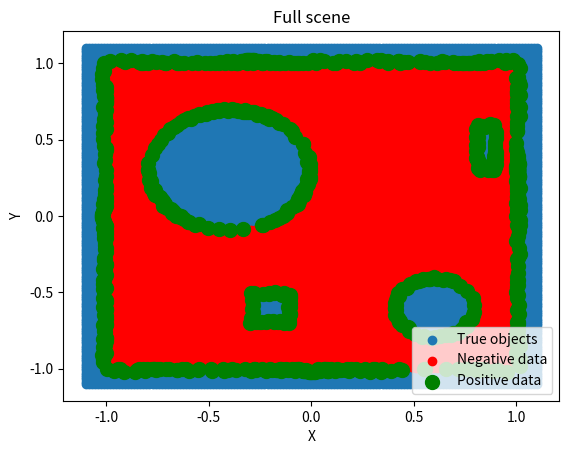

Write the Python code that produced this figure.
import itertools as it
import numpy as np
import matplotlib.pyplot as plt
import os

# Format: (x, y, radius)
circles = [(0.6, -0.6, 0.2),
           (-0.4, 0.3, 0.4)]

# Format: (x_min, y_min, x_max, y_max)
rectangles = [(-0.3, -0.1, -0.7, -0.5),
              (0.8, 0.9, 0.3, 0.6)]

# Format: (x, y, angle_min, angle_max)
cameras = [(-0.95, -0.95, -0.5, np.pi / 2 + 0.5),
           (-0.95, 0.95, -np.pi / 2 - 0.5, 0.5),
           (0.95, 0.95, np.pi - 0.5, (3/2) * np.pi + 0.5),
           (0.95, -0.95, np.pi / 2 - 0.5, np.pi + 0.5),
           (0.3, 0, 0, 2 * np.pi),
           (-0.9, 0, 0, 2 * np.pi),
           (-0.3, 0.9, 0, 2 * np.pi),
           (0, -0.9, 0, 2 * np.pi),
           (0.97, 0.3, 0, 2 * np.pi)]


# Ground truth functions
def is_inside_wall(point):
    '''
    Decides whether a point is inside a wall of the room.
    '''
    x, y = point
    return (x < -1) or (x > 1) or (y < -1) or (y > 1)


def is_inside_shape(point):
    '''
    Decides whether a point is inside any shape in the room.
    '''
    x, y = point

    # Circles
    for center_x, center_y, radius in circles:
        dist_squared = (center_x - x) ** 2 + (center_y - y) ** 2
        if dist_squared < radius ** 2:
            return True

    # Rectangles
    for x_min, x_max, y_min, y_max in rectangles:
        if x_min < x < x_max and y_min < y < y_max:
            return True

    # Not inside any shape
    return False


def is_inside_object(point):
    '''
    Decides whether a point is inside any object (wall or shape).
    '''
    return is_inside_wall(point) or is_inside_shape(point)


# Data generating functions
def raytrace_ray(cam_x, cam_y, angle, step=0.05):
    '''
    Returns a positive point and a list of negative points along a ray.

    cam_x, cam_y: the ray's origin
    angle: angle of ray from camera, in radians
    step: distance to move along the ray at each step

    Returns: (pos, negs)
        pos: (x, y) of the contact point
        neg: [(x, y)] of non-contact points
    '''
    negs = []
    x, y = cam_x, cam_y
    while not is_inside_object((x, y)):
        negs.append((x, y))
        x += step * np.cos(angle)
        y += step * np.sin(angle)
    return ((x, y), negs)


def raytrace_cam(cam_x, cam_y, min_angle, max_angle,
                 step_r=0.05, step_angle=0.05):
    '''
    Returns positive and negative points along rays sampled from a camera.

    cam_x, cam_y: the ray's origin
    min_angle, max_angle: range of angles to sample
    step_r: distance to move along the ray at each radial step
    step_angle: radians to advance ray at each angular step

    Returns: (pos, negs)
        pos: [(x, y)] of contact points
        neg: [(x, y)] of non-contact points
    '''
    angles = np.arange(min_angle, max_angle, step_angle)
    rays = [raytrace_ray(cam_x, cam_y, angle, step_r) for angle in angles]
    pos, neg = zip(*rays)
    neg = list(it.chain.from_iterable(neg))
    return (pos, neg)


def raytrace_cams(cams, step_r=0.02, step_angle=0.05):
    '''
    raytrace_cam for multiple cameras
    '''
    raytraces = [raytrace_cam(cam[0], cam[1], cam[2], cam[3],
                              step_r, step_angle) for cam in cams]
    pos, neg = zip(*raytraces)
    pos = list(it.chain.from_iterable(pos))
    neg = list(it.chain.from_iterable(neg))
    return (pos, neg)


# Plotting functions
def plot_scene_true(n_points=150, axes=None):
    if not axes:
        _, axes = plt.subplots()

    pts = np.linspace(-1.1, 1.1, n_points)
    inside_pts = [(x, y) for y in pts for x in pts if is_inside_object((x, y))]

    inside_xs, inside_ys = zip(*inside_pts)
    axes.scatter(inside_xs, inside_ys)


def plot_scene_raytaced(pos, neg, axes=None):
    if not axes:
        _, axes = plt.subplots()

    pos_x, pos_y = zip(*pos)
    neg_x, neg_y = zip(*neg)

    axes.scatter(neg_x, neg_y, c='red')
    axes.scatter(pos_x, pos_y, c='green', s=100)


# Main program: plot sscene, and generate data files
if __name__ == '__main__':
    _, axes = plt.subplots()
    pos, neg = raytrace_cams(cameras)

    print('Raytraced %d positive points and %d negative points' %
          (len(pos), len(neg)))

    # Save data
    np.savetxt('labs\lab_3_dense_nets\data\positives.txt', pos)
    np.savetxt('labs\lab_3_dense_nets\data\\negatives.txt', neg)

    # Plot data
    plot_scene_true(axes=axes)
    plot_scene_raytaced(pos, neg, axes)
    plt.title('Full scene')
    plt.xlabel('X')
    plt.ylabel('Y')
    plt.legend(['True objects', 'Negative data', 'Positive data'])
    plt.show()
